Dataset: corn_leaf_diseases (GitHub, Zekken23/Dataset-skripsi-corn-disease). Classes: common rust, corn leaf blight, gray leaf spot, insects damage.

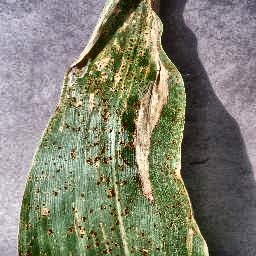
Label: corn leaf blight

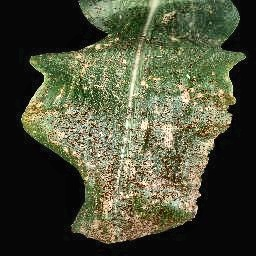
Label: common rust

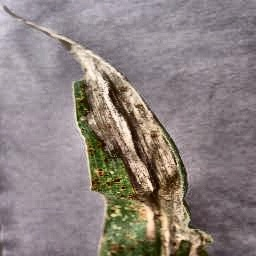
Label: corn leaf blight

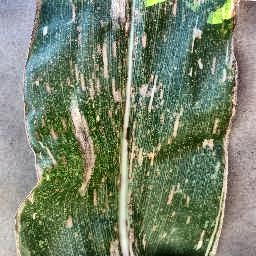
Label: gray leaf spot

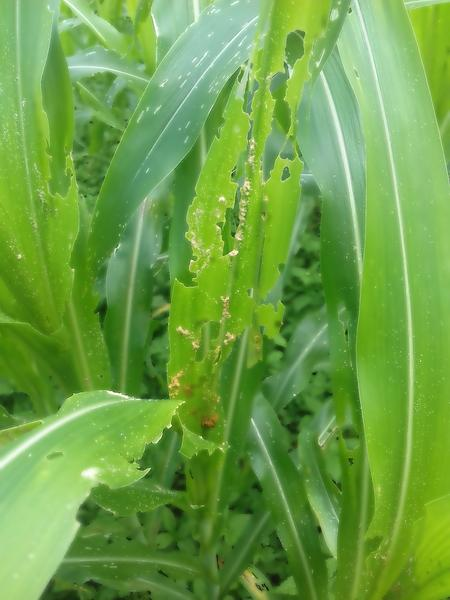
Label: insects damage

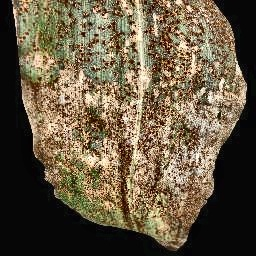
Label: common rust
